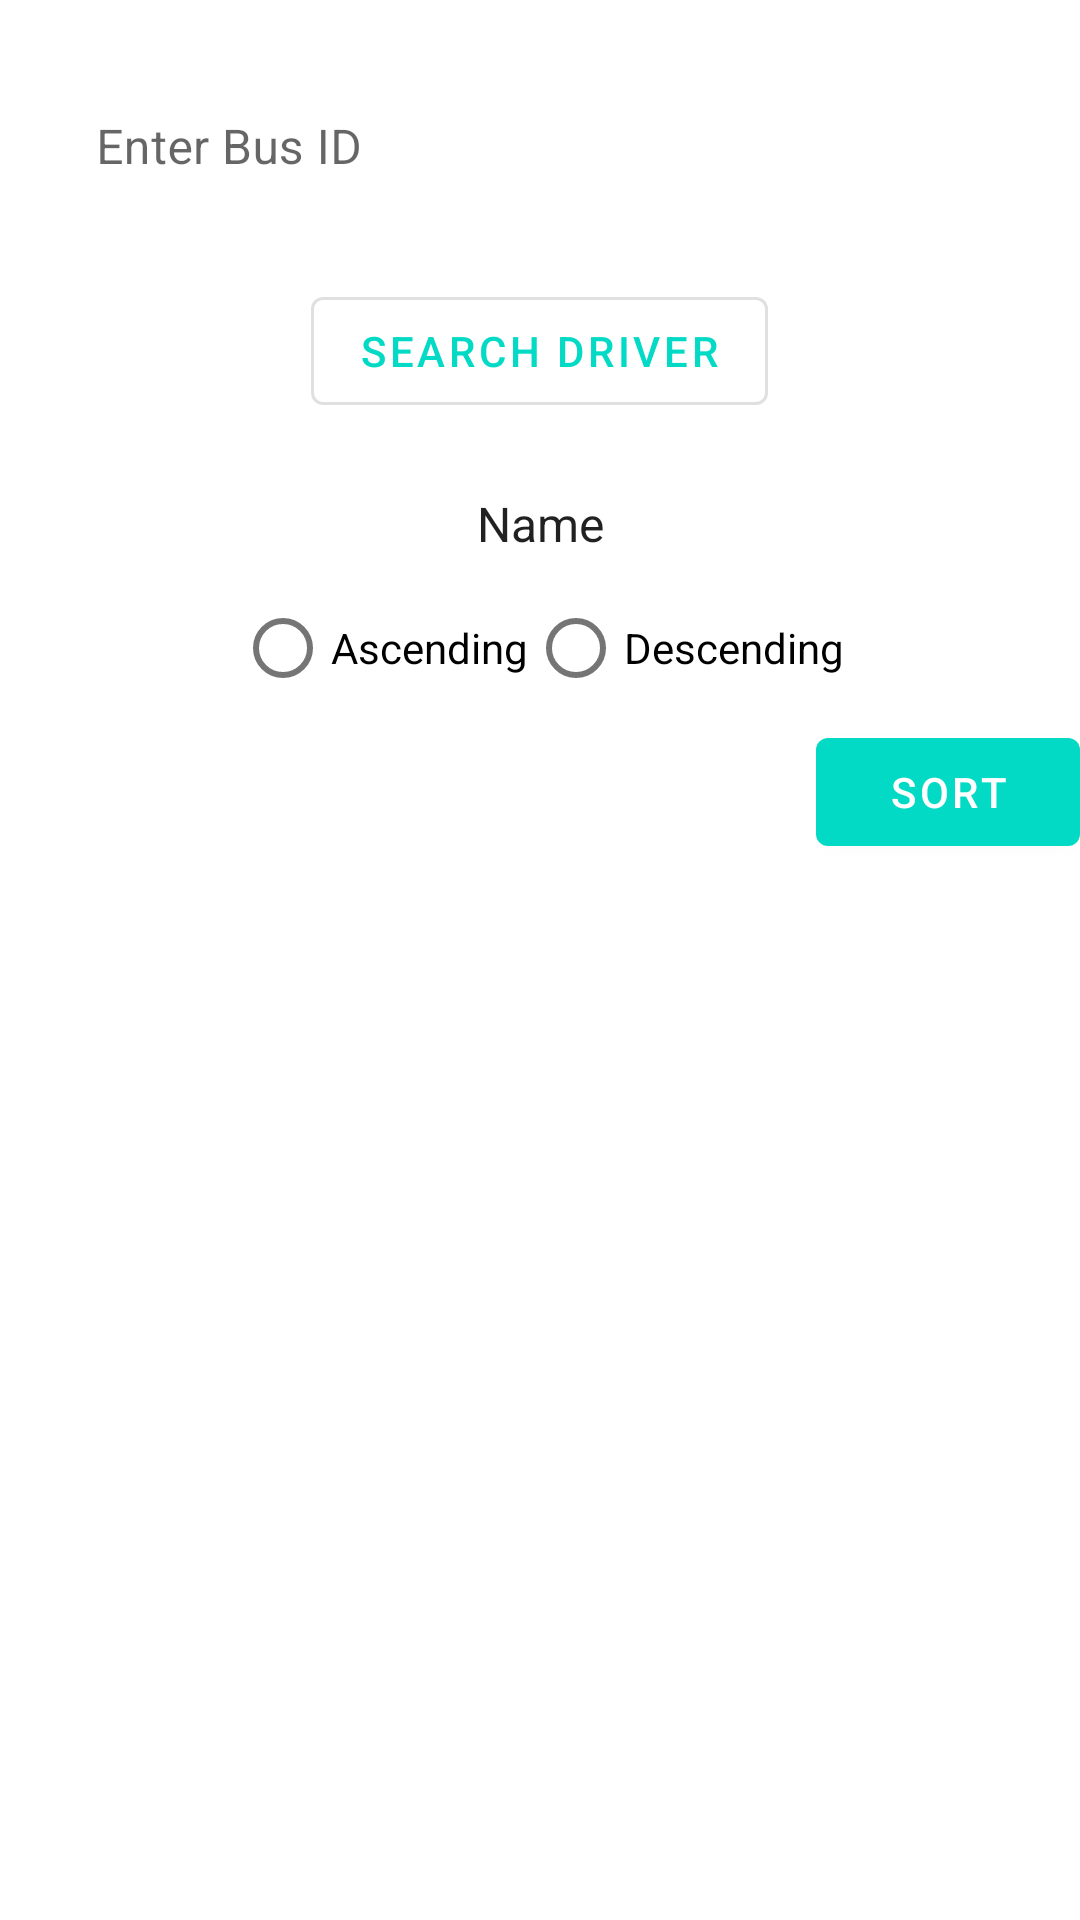

Write the Android layout XML for this screen, with the resource values it uses.
<!-- AndroidManifest.xml: activity theme Theme.BusLocatorSystemNoActionBar -->
<!-- res/layout/activity_update_driver.xml -->
<?xml version="1.0" encoding="utf-8"?>
<LinearLayout xmlns:android="http://schemas.android.com/apk/res/android"
    xmlns:app="http://schemas.android.com/apk/res-auto"
    android:layout_width="match_parent"
    android:layout_height="match_parent"
    android:orientation="vertical">

    <com.google.android.material.textfield.TextInputLayout
        android:id="@+id/textInputLayoutDriverId"
        style="@style/Widget.MaterialComponents.TextInputLayout.OutlinedBox"
        android:background="@drawable/round_border"
        android:layout_width="match_parent"
        android:layout_height="wrap_content"
        android:layout_margin="16dp"
        app:hintEnabled="true"
        android:hint="Enter Bus ID">

        <com.google.android.material.textfield.TextInputEditText
            android:id="@+id/editTextDriverId"
            android:layout_width="match_parent"
            android:background="@color/transparent"
            android:layout_height="wrap_content"
            android:inputType="text" />

    </com.google.android.material.textfield.TextInputLayout>

    <com.google.android.material.button.MaterialButton
        android:id="@+id/btnSearchDriver"
        style="@style/Widget.MaterialComponents.Button.OutlinedButton"
        android:layout_width="wrap_content"
        android:layout_height="wrap_content"
        android:layout_gravity="center"
        android:layout_marginBottom="16dp"
        android:text="Search Driver" />
    
    <Spinner
        android:id="@+id/spinnerSortingCriteria"
        android:layout_width="100dp"
        android:layout_height="35dp"
        android:textAlignment="center"
        android:background="@drawable/round_bg"
        android:layout_gravity="center"
        android:entries="@array/sorting_criteria_array" />

    
    <RadioGroup
        android:id="@+id/radioGroupSortingOrder"
        android:layout_width="wrap_content"
        android:layout_height="wrap_content"
        android:layout_gravity="center"
        android:orientation="horizontal">

        <RadioButton
            android:id="@+id/radioButtonAscending"
            android:layout_width="wrap_content"
            android:layout_height="wrap_content"
            android:text="Ascending" />

        <RadioButton
            android:id="@+id/radioButtonDescending"
            android:layout_width="wrap_content"
            android:layout_height="wrap_content"
            android:text="Descending" />
    </RadioGroup>
    


    
    <Button
        android:id="@+id/btnSortDrivers"
        android:layout_width="wrap_content"
        android:layout_height="wrap_content"
        android:layout_gravity="end"
        android:text="Sort" />

    <androidx.recyclerview.widget.RecyclerView
        android:id="@+id/recyclerViewDrivers"
        android:layout_width="match_parent"
        android:layout_height="0dp"
        android:layout_weight="1" />

</LinearLayout>
<!-- resources referenced by this layout -->
<resources>
  <string-array name="sorting_criteria_array">
          <item>Name</item>
          <item>Route</item>
          <item>Bus ID</item> 
      </string-array>
  <color name="transparent">#00FFFFFF</color>
  <style name="Theme.BusLocatorSystemNoActionBar" parent="Theme.MaterialComponents.DayNight.NoActionBar">
          
          <item name="colorPrimary">@color/colorPrimary</item>
          <item name="colorPrimaryDark">@color/colorPrimaryDark</item>
          <item name="colorAccent">@color/colorAccent</item>
          <item name="colorOnPrimary">@color/white</item>
          
          <item name="colorSecondary">@color/teal_200</item>
          <item name="colorSecondaryVariant">@color/teal_700</item>
          <item name="colorOnSecondary">@color/black</item>
          
          <item name="android:statusBarColor">?attr/colorPrimaryVariant</item>
          
          <item name="android:windowAnimationStyle">@null</item>
      </style>
  <color name="colorPrimary">#FF03DAC5</color>
  <color name="colorPrimaryDark">#0099ff</color>
  <color name="colorAccent">#D81B60</color>
  <color name="white">#FFFFFFFF</color>
  <color name="teal_200">#FF03DAC5</color>
  <color name="teal_700">#FF018786</color>
  <color name="black">#FF000000</color>
</resources>
